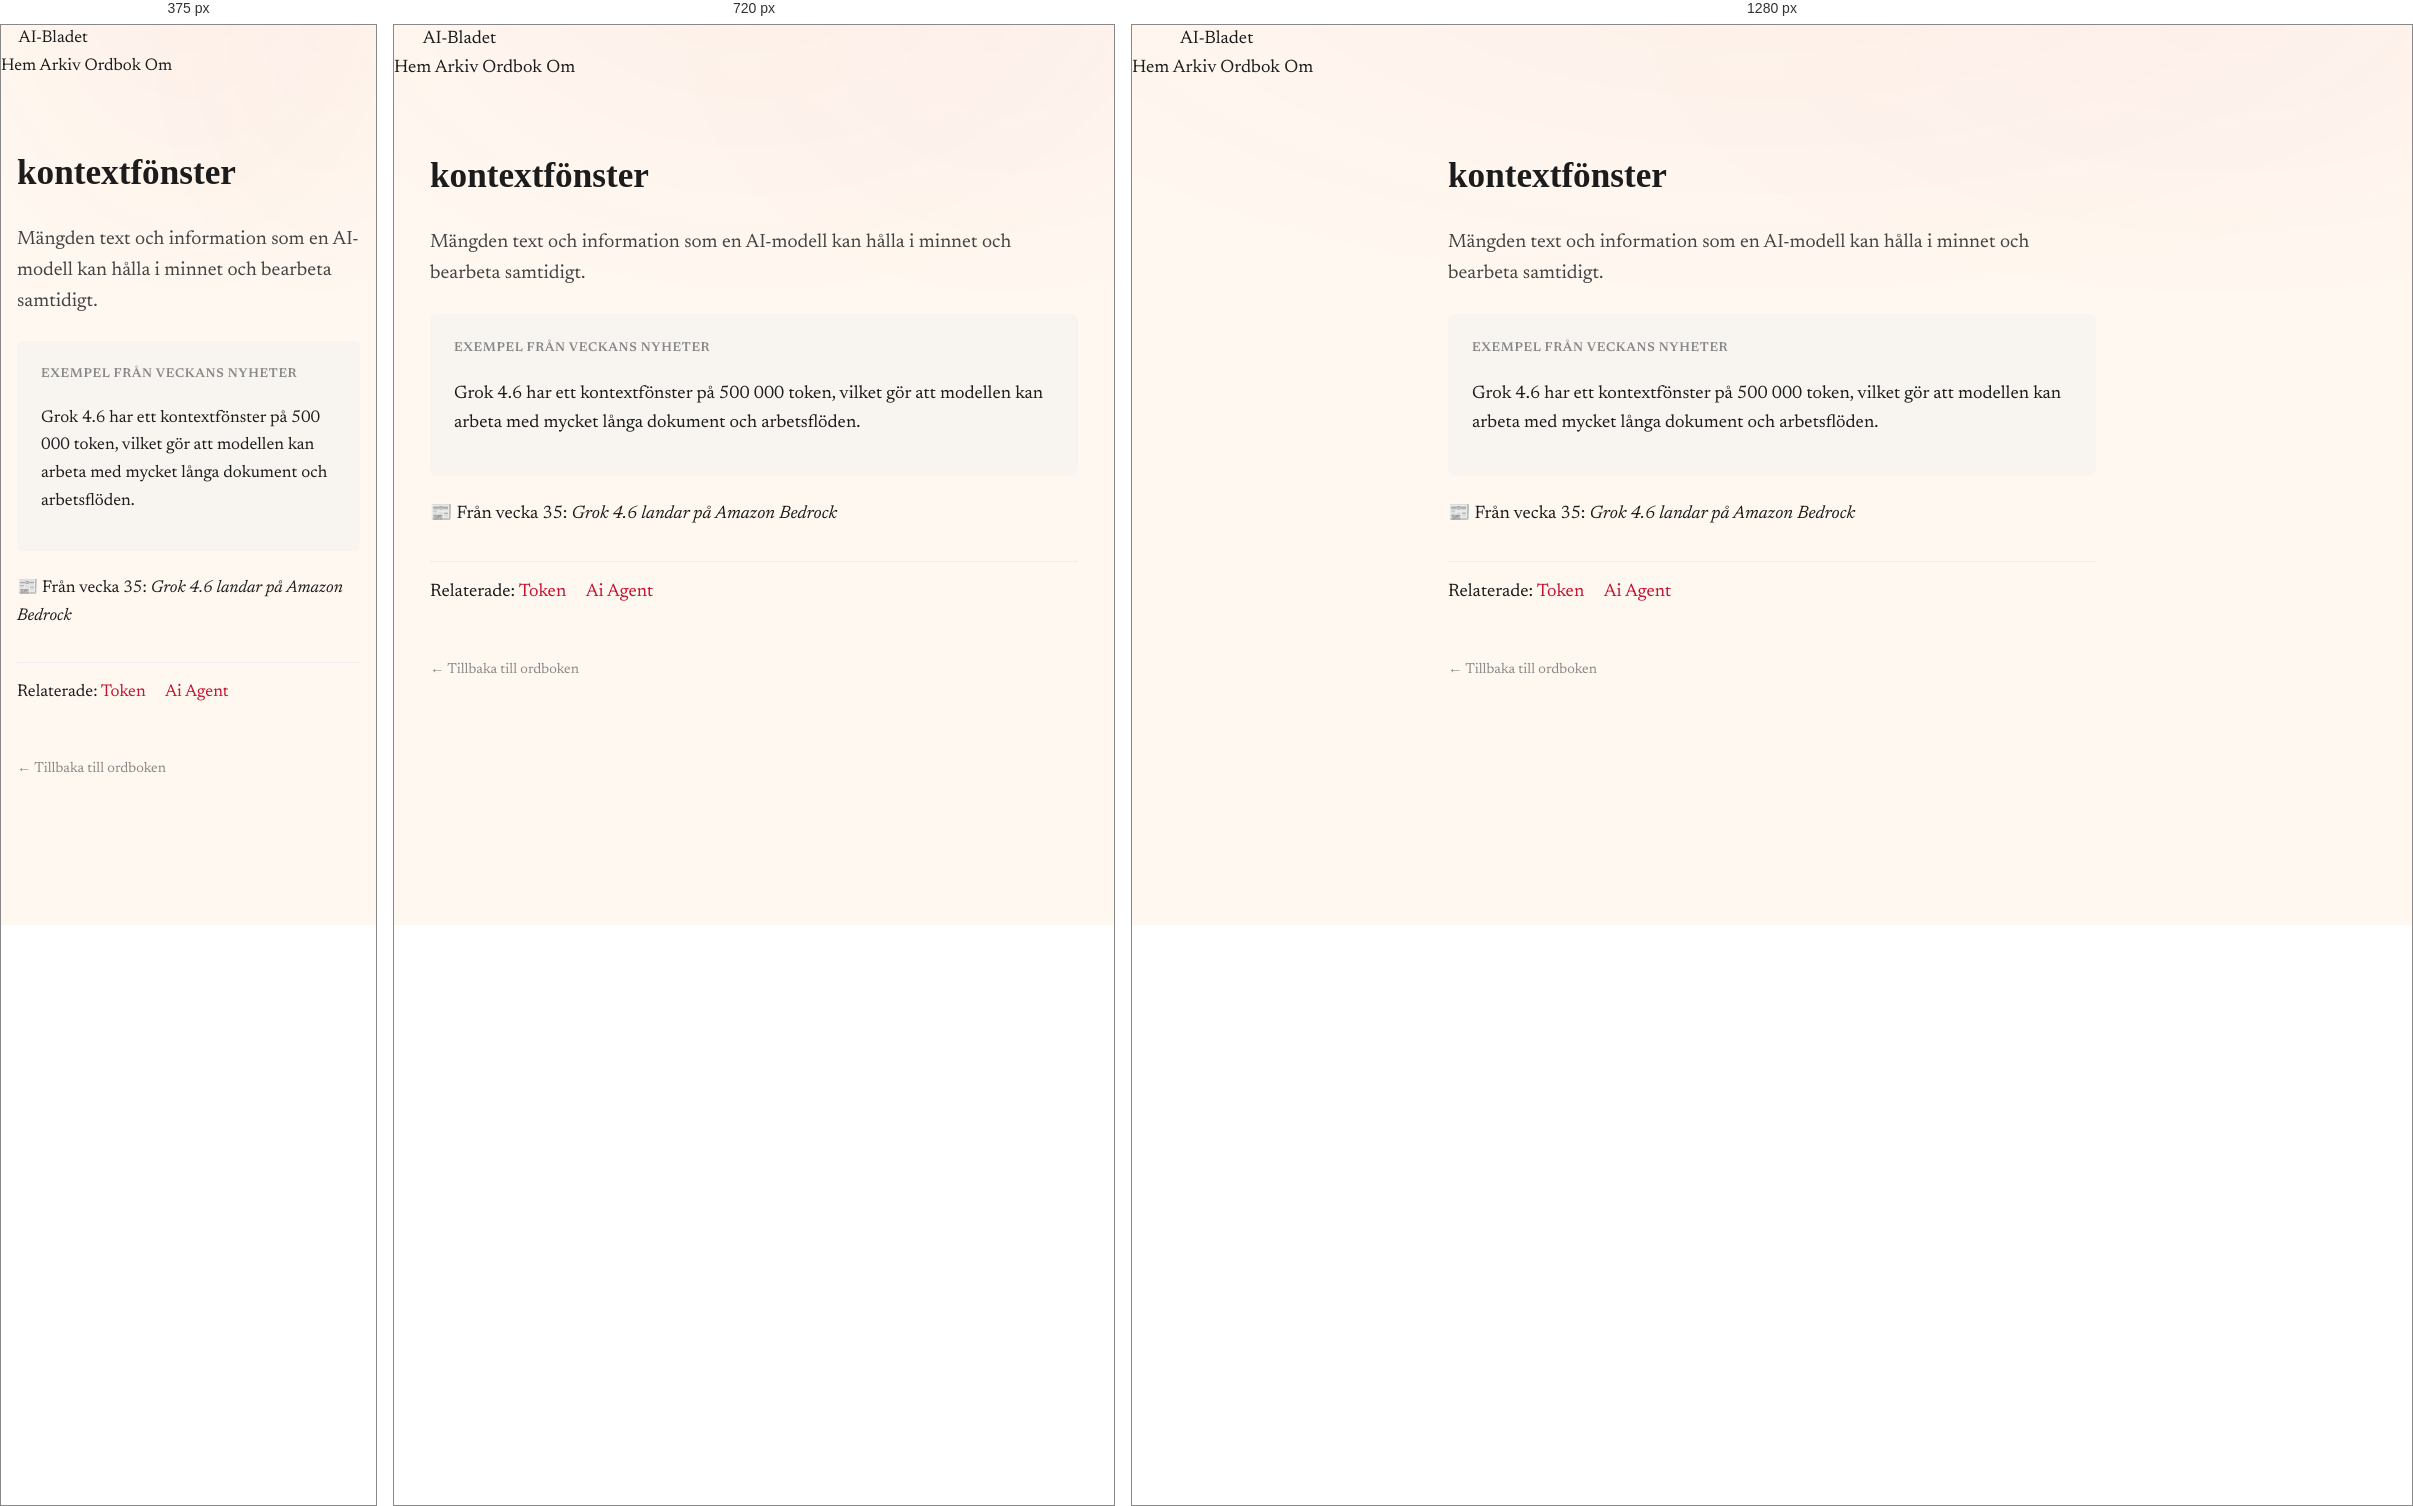
Rendered at 375 px, 720 px and 1280 px, left to right.

<!-- file: kontextfonster.html -->
<!DOCTYPE html>
<html lang="sv">
<head>
    <meta charset="UTF-8">
    <meta name="viewport" content="width=device-width, initial-scale=1.0">
    <title>kontextfönster — AI-Bladets ordbok</title>
    <meta name="description" content="Mängden text och information som en AI-modell kan hålla i minnet och bearbeta samtidigt.">
    <link rel="canonical" href="https://ai-bladet.pages.dev/ordbok/kontextfonster">
    <link rel="stylesheet" href="/static/style.css">
    <style>
        .glossary-term { max-width: 680px; margin: 4rem auto; padding: 0 1rem; }
        .glossary-term h1 { font-family: 'Fraunces', serif; font-size: 2.2rem; margin-bottom: 0.5rem; }
        .glossary-term .definition { font-size: 1.2rem; line-height: 1.6; color: #444; margin: 1.5rem 0; }
        .glossary-term .example { background: #f8f5f0; padding: 1.2rem 1.5rem; border-radius: 6px; margin: 1.5rem 0; }
        .glossary-term .example-label { font-weight: 600; font-size: 0.8rem; text-transform: uppercase; letter-spacing: 0.05em; color: #888; }
        .glossary-term .related { margin-top: 2rem; padding-top: 1rem; border-top: 1px solid #eee; }
        .glossary-term .related a { color: #c41230; text-decoration: none; margin-right: 1rem; }
        .glossary-back { margin-top: 3rem; }
        .glossary-back a { color: #888; text-decoration: none; font-size: 0.9rem; }
    </style>
</head>
<body>
    <nav class="site-nav">
        <a href="/" class="masthead">AI-Bladet</a>
        <div class="nav-links">
            <a href="/">Hem</a>
            <a href="/arkiv">Arkiv</a>
            <a href="/ordbok">Ordbok</a>
            <a href="/om">Om</a>
        </div>
    </nav>
    <main>
        <article class="glossary-term">
            <h1>kontextfönster</h1>
            <p class="definition">Mängden text och information som en AI-modell kan hålla i minnet och bearbeta samtidigt.</p>
            <div class="example"><span class="example-label">Exempel från veckans nyheter</span><p>Grok 4.6 har ett kontextfönster på 500 000 token, vilket gör att modellen kan arbeta med mycket långa dokument och arbetsflöden.</p></div>
            <p class="meta">📰 Från vecka 35: <em>Grok 4.6 landar på Amazon Bedrock</em></p>
            <div class="related">Relaterade: <a href="/ordbok/token">Token</a> <a href="/ordbok/AI-agent">Ai Agent</a></div>
            <div class="glossary-back"><a href="/ordbok">← Tillbaka till ordboken</a></div>
        </article>
    </main>
</body>
</html>

/* @media block from style.css */
@media (max-width: 880px) {
  .briefs-list { grid-template-columns: 1fr; }
  .previous-issues-grid { grid-template-columns: repeat(2, 1fr); }
  .related-stories-grid { grid-template-columns: 1fr; }
  .segment-desc { margin-left: 0; text-align: left; flex-basis: 100%; }
  .archive-grid { grid-template-columns: repeat(auto-fill, minmax(280px, 1fr)); }
}

/* @media block from style.css */
@media (max-width: 560px) {
  body { font-size: 17px; }
  .lead-figure { aspect-ratio: 16 / 10; }
  .masthead-tag { text-align: left; }
  .masthead-brand { align-items: flex-start; }
  .issue-card { grid-template-columns: 1fr; gap: 0.4rem; }
  .previous-issues-grid { grid-template-columns: 1fr; }
  .archive-grid { grid-template-columns: 1fr; }
  .lead-ingress::first-letter { initial-letter: 1; -webkit-initial-letter: 1; }
}